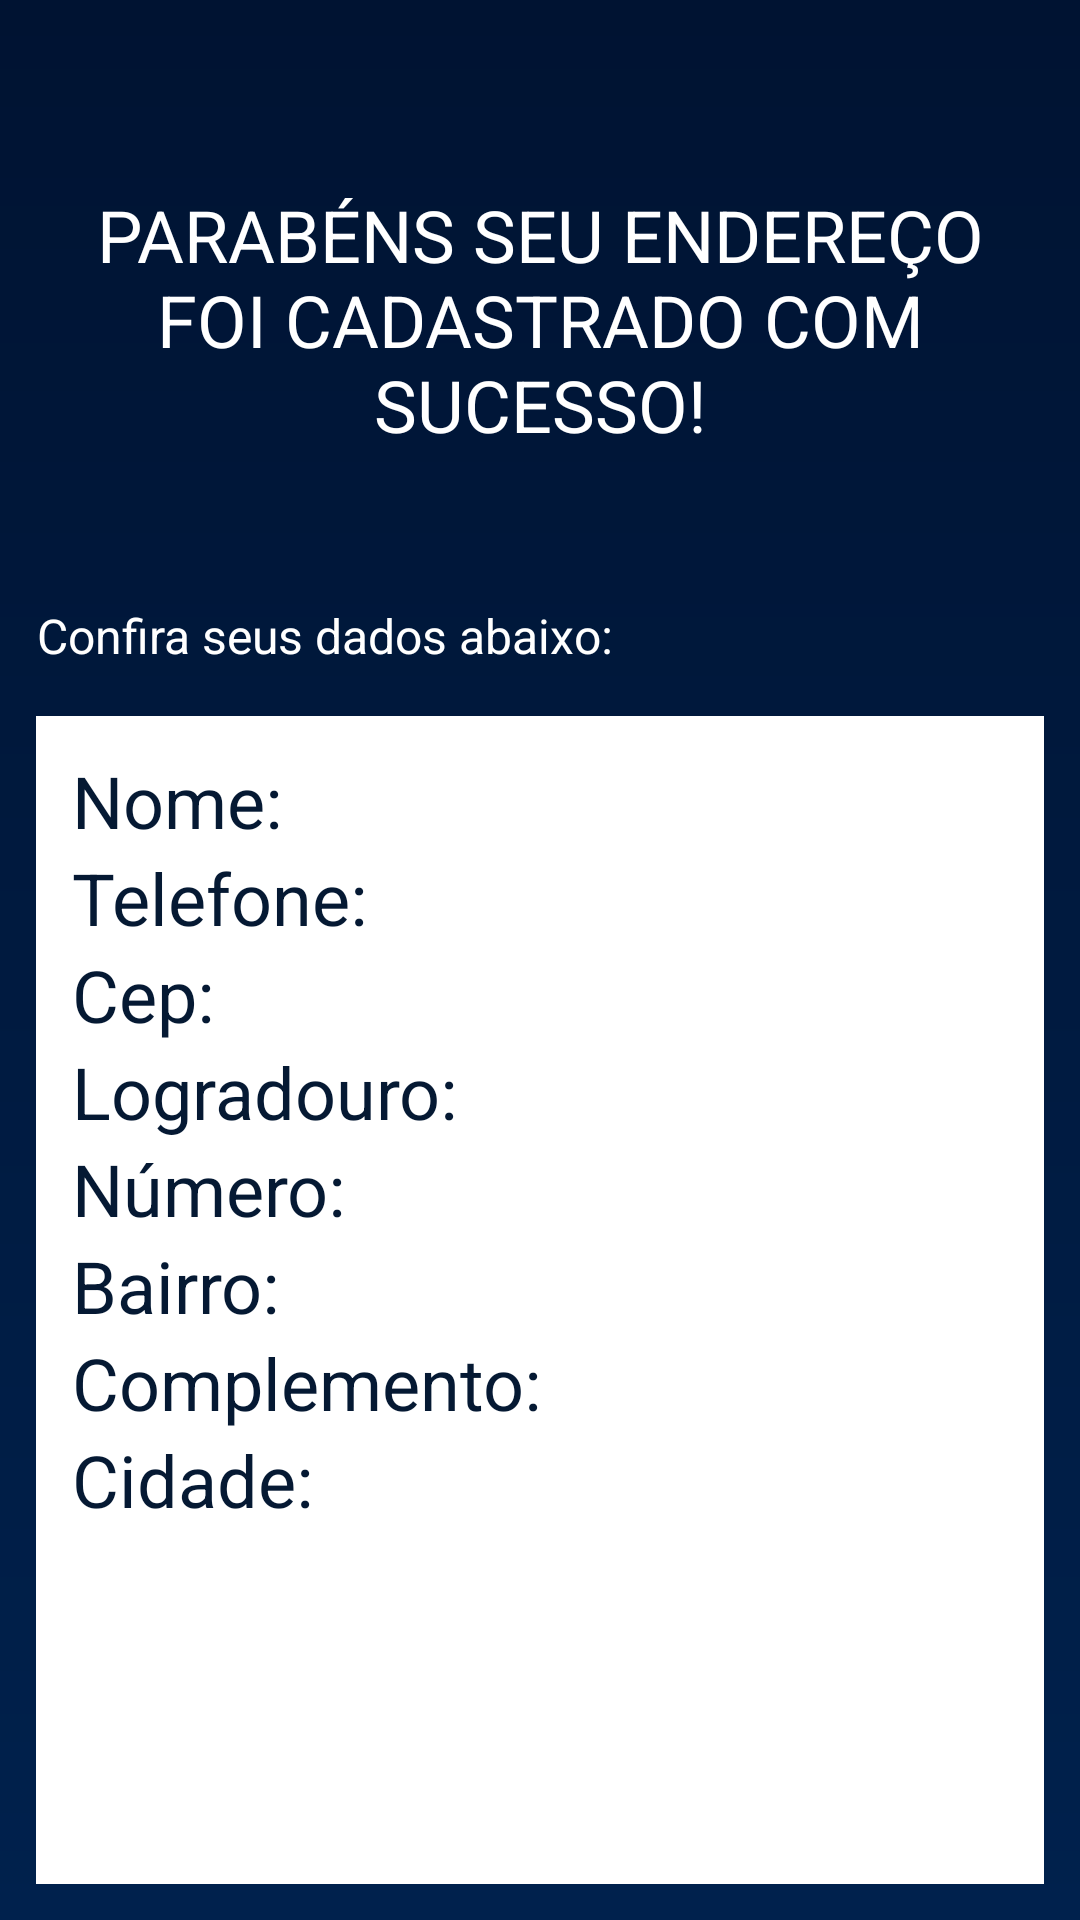

Write the Android layout XML for this screen, with the resource values it uses.
<!-- AndroidManifest.xml: application theme Theme.FormularioDeCadastroAlura -->
<!-- res/layout/activity_sucess.xml -->
<?xml version="1.0" encoding="utf-8"?>
<androidx.constraintlayout.widget.ConstraintLayout xmlns:android="http://schemas.android.com/apk/res/android"
    xmlns:app="http://schemas.android.com/apk/res-auto"
    xmlns:tools="http://schemas.android.com/tools"
    android:layout_width="match_parent"
    android:layout_height="match_parent"
    android:background="@drawable/bg_gradient"
    android:padding="12dp"
    tools:context=".ui.SucessActivity">

    <TextView
        android:id="@+id/textViewCongralations"
        android:layout_width="wrap_content"
        android:layout_height="wrap_content"
        android:layout_marginTop="50dp"
        android:text="@string/sucess_address_register"
        android:textAlignment="center"
        android:textColor="@color/white"
        android:textSize="24sp"
        app:layout_constraintEnd_toEndOf="parent"
        app:layout_constraintStart_toStartOf="parent"
        app:layout_constraintTop_toTopOf="parent" />


    <TextView
        android:id="@+id/textViewData"
        android:layout_width="wrap_content"
        android:layout_height="wrap_content"
        android:layout_marginTop="50dp"
        android:text="@string/data"
        android:textAlignment="center"
        android:textColor="@color/white"
        android:textSize="16sp"
        app:layout_constraintStart_toStartOf="@id/textViewCongralations"
        app:layout_constraintTop_toBottomOf="@id/textViewCongralations" />


    <View
        android:id="@+id/viewReceptedData"
        android:layout_width="0dp"
        android:layout_height="0dp"
        android:layout_marginTop="16dp"
        android:background="@color/white"
        app:layout_constraintBottom_toBottomOf="parent"
        app:layout_constraintEnd_toEndOf="parent"
        app:layout_constraintStart_toStartOf="parent"
        app:layout_constraintTop_toBottomOf="@id/textViewData" />

    <TextView
        android:id="@+id/textViewName"
        android:layout_width="wrap_content"
        android:layout_height="wrap_content"
        android:layout_marginStart="12dp"
        android:layout_marginTop="12dp"
        android:elevation="1dp"
        android:text="Nome: "
        android:textColor="@color/aluradefault"
        android:textSize="24sp"
        app:layout_constraintStart_toStartOf="@id/viewReceptedData"
        app:layout_constraintTop_toTopOf="@id/viewReceptedData" />

    <TextView
        android:id="@+id/textViewCell"
        android:layout_width="wrap_content"
        android:layout_height="wrap_content"
        android:elevation="1dp"
        android:text="Telefone: "
        android:textColor="@color/aluradefault"
        android:textSize="24sp"
        app:layout_constraintStart_toStartOf="@id/textViewName"
        app:layout_constraintTop_toBottomOf="@id/textViewName" />

    <TextView
        android:id="@+id/textViewCep"
        android:layout_width="wrap_content"
        android:layout_height="wrap_content"
        android:elevation="1dp"
        android:text="Cep: "
        android:textColor="@color/aluradefault"
        android:textSize="24sp"
        app:layout_constraintStart_toStartOf="@id/textViewCell"
        app:layout_constraintTop_toBottomOf="@id/textViewCell" />

    <TextView
        android:id="@+id/textViewLogradouro"
        android:layout_width="wrap_content"
        android:layout_height="wrap_content"
        android:elevation="1dp"
        android:text="Logradouro: "
        android:textColor="@color/aluradefault"
        android:textSize="24sp"
        app:layout_constraintStart_toStartOf="@id/textViewCep"
        app:layout_constraintTop_toBottomOf="@id/textViewCep" />


    <TextView
        android:id="@+id/textViewNumber"
        android:layout_width="wrap_content"
        android:layout_height="wrap_content"
        android:elevation="1dp"
        android:text="Número: "
        android:textColor="@color/aluradefault"
        android:textSize="24sp"
        app:layout_constraintStart_toStartOf="@id/textViewLogradouro"
        app:layout_constraintTop_toBottomOf="@id/textViewLogradouro" />


    <TextView
        android:id="@+id/textViewBairro"
        android:layout_width="wrap_content"
        android:layout_height="wrap_content"
        android:elevation="1dp"
        android:text="Bairro: "
        android:textColor="@color/aluradefault"
        android:textSize="24sp"
        app:layout_constraintStart_toStartOf="@id/textViewNumber"
        app:layout_constraintTop_toBottomOf="@id/textViewNumber" />

    <TextView
        android:id="@+id/textViewComplements"
        android:layout_width="wrap_content"
        android:layout_height="wrap_content"
        android:elevation="1dp"
        android:text="Complemento: "
        android:textColor="@color/aluradefault"
        android:textSize="24sp"
        app:layout_constraintStart_toStartOf="@id/textViewBairro"
        app:layout_constraintTop_toBottomOf="@id/textViewBairro" />

    <TextView
        android:id="@+id/textViewCity"
        android:layout_width="wrap_content"
        android:layout_height="wrap_content"
        android:elevation="1dp"
        android:text="Cidade: "
        android:textColor="@color/aluradefault"
        android:textSize="24sp"
        app:layout_constraintStart_toStartOf="@id/textViewComplements"
        app:layout_constraintTop_toBottomOf="@id/textViewComplements" />





</androidx.constraintlayout.widget.ConstraintLayout>
<!-- resources referenced by this layout -->
<resources>
  <color name="aluradefault">#051933</color>
  <color name="white">#FFFFFFFF</color>
  <!-- drawable bg_gradient (drawable) -->
  <?xml version="1.0" encoding="utf-8"?>
  <shape xmlns:android="http://schemas.android.com/apk/res/android"
      android:shape="rectangle">
      <gradient
          android:angle="-90"
          android:endColor="#00214D"
          android:startColor="#001332" />
  </shape>
  <string name="data">Confira seus dados abaixo:</string>
  <string name="sucess_address_register">PARABÉNS SEU ENDEREÇO FOI CADASTRADO COM SUCESSO!</string>
  <style name="Theme.FormularioDeCadastroAlura" parent="Theme.MaterialComponents.DayNight.DarkActionBar">
          
          <item name="colorPrimary">@color/aluradefault</item>
          <item name="colorPrimaryVariant">@color/purple_700</item>
          <item name="colorOnPrimary">@color/white</item>
          
          <item name="colorSecondary">@color/teal_200</item>
          <item name="colorSecondaryVariant">@color/teal_700</item>
          <item name="colorOnSecondary">@color/black</item>
          
          <item name="android:statusBarColor" tools:targetApi="l">?attr/colorPrimaryVariant</item>
          
      </style>
  <color name="purple_700">#FF3700B3</color>
  <color name="teal_200">#FF03DAC5</color>
  <color name="teal_700">#FF018786</color>
  <color name="black">#FF000000</color>
</resources>
